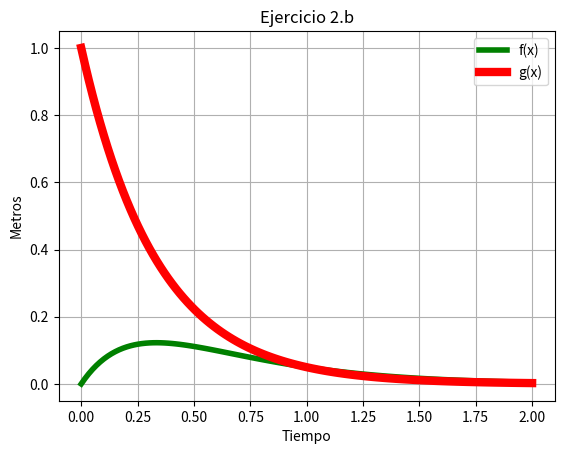

This chart was generated by the following Python code:
# [redacted]
#tarea 3
#trabajo 2b

import matplotlib.pyplot as plt
import numpy as np
import math

x=np.linspace(0,2,120)

y=x*math.e**(-3*x)
b=math.e**(-3*x)
plt.plot(x,y,linewidth=4,color='g',label='f(x)')
plt.plot(x,b,linewidth=6,color='r',label='g(x)')
plt.legend()
plt.title('Ejercicio 2.b')
plt.xlabel('Tiempo')
plt.ylabel('Metros')
plt.grid(True)
plt.show()
